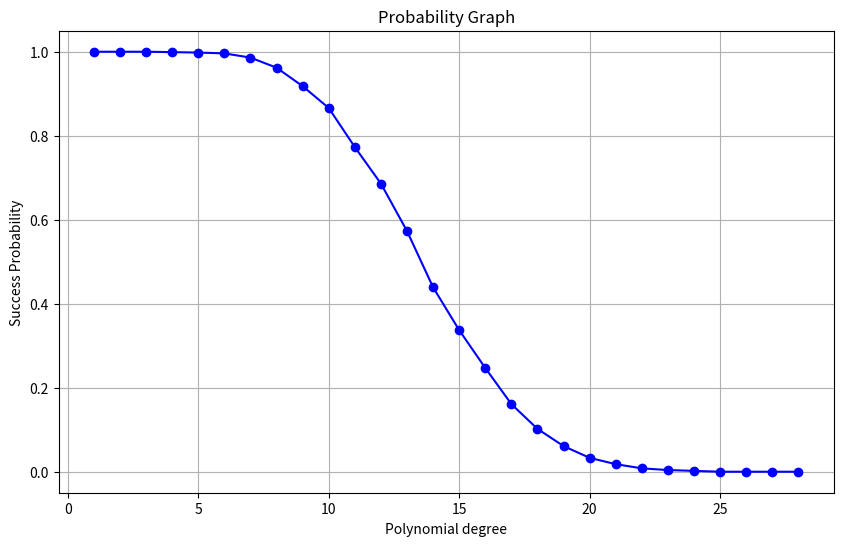

Recreate this plot in Python.
import math
import numpy as np
import matplotlib.pyplot as plt

def calculate_rssi(P_tx_dBm, distance_m, frequency_Hz, fading_dB, noise_std_dB):
    # Speed of light in m/s
    c = 3 * 10**8
    
    # Computation of wavelength
    wavelength_m = c / frequency_Hz
    
    # PathLoss
    path_loss = (4 * math.pi * distance_m / wavelength_m)**2
    path_loss_dB = 10 * math.log10(path_loss)
    
    # Computation RSSI without noise
    P_rx_dBm = P_tx_dBm - path_loss_dB + fading_dB
    
    # Gaussian noise
    noise_dB = np.random.normal(loc=0, scale=noise_std_dB)
    P_rx_dBm_with_noise = P_rx_dBm + noise_dB
    
    return round(P_rx_dBm_with_noise, 2)

# Parameters
P_tx_dBm = 20
distance_m = 10
frequency_Hz = 2.4 * 10**9
noise_std_dB = 2
num_signals = 128

iterations = 1000

common_values_counts = []
probability = []

for _ in range(iterations):
    fading_dB_values_alice_bob = np.random.normal(loc=-10, scale=2, size=num_signals)
    
    rssi_values_node1 = [calculate_rssi(P_tx_dBm, distance_m, frequency_Hz, fading_dB, noise_std_dB) for fading_dB in fading_dB_values_alice_bob]
    rssi_values_node2 = [calculate_rssi(P_tx_dBm, distance_m, frequency_Hz, fading_dB, noise_std_dB) for fading_dB in fading_dB_values_alice_bob]
    
    vocabularyA = rssi_values_node1[:-1]
    vocabularyB = rssi_values_node2[:-1]
    
    common_values = [b for b in vocabularyB if b in vocabularyA]

    common_values_counts.append(len(set(common_values)))
    


def calcola_frequenza_e_probabilita(lista):
    dizionario_probabilita = {}
    lunghezza_lista = len(lista)
    
    for valore in sorted(lista):
        if valore not in dizionario_probabilita:
            frequenza = lista.count(valore)
            probabilita = frequenza / lunghezza_lista
            dizionario_probabilita[valore] = probabilita
            
    return dizionario_probabilita

probability_of_success=[]
dictionary_value_probability=calcola_frequenza_e_probabilita(common_values_counts)
print(calcola_frequenza_e_probabilita(common_values_counts))

def compute_success_probability(dizionario, lista):
    nuovo_dizionario = {}
    
    # Ordina le chiavi del dizionario per sicurezza
    chiavi_ordinate = sorted(dizionario.keys())
    
    for l in lista:
        somma_probabilita = 0
        for chiave in chiavi_ordinate:
            if l > chiave:
                somma_probabilita += dizionario[chiave]
        nuovo_dizionario[l-1] = 1 - somma_probabilita
    
    return nuovo_dizionario

nuovo_dizionario = compute_success_probability((dictionary_value_probability),list(range(2,30)))
print(compute_success_probability((dictionary_value_probability),list(range(2,30))))
# Plot the histogram
# Plot the histogram
plt.figure(figsize=(10, 6))
plt.plot(nuovo_dizionario.keys(), nuovo_dizionario.values(), marker='o', linestyle='-', color='b')
plt.title('Probability Graph')
plt.xlabel('Polynomial degree')
plt.ylabel('Success Probability')
plt.grid(True)
plt.show()